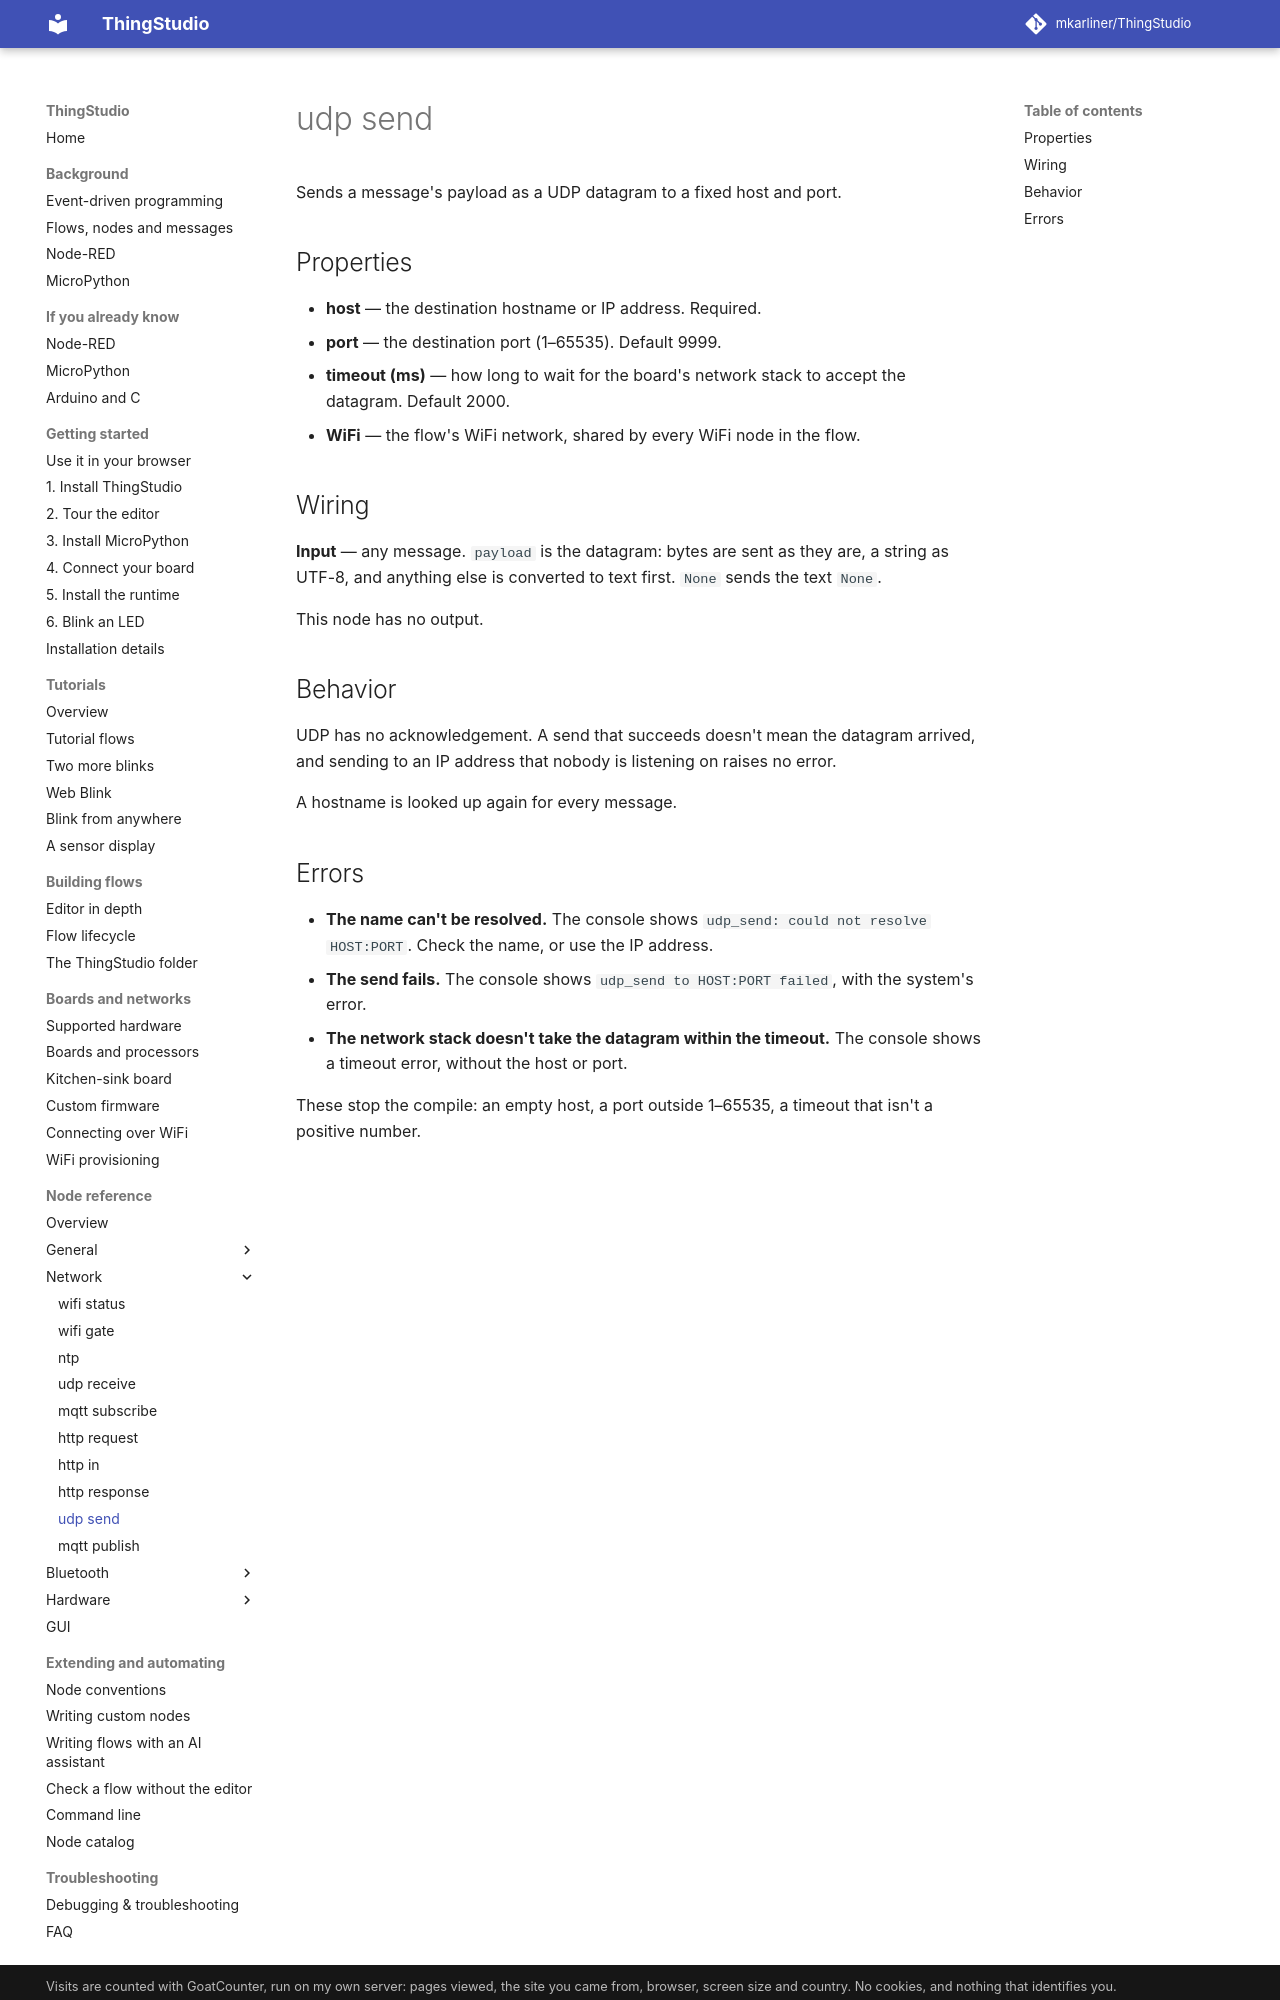

repository: mkarliner/ThingStudio · page: nodes/udp-send/index.html · generator: mkdocs

# udp send

Sends a message's payload as a UDP datagram to a fixed host and port.

## Properties

- **host** — the destination hostname or IP address. Required.
- **port** — the destination port (1–65535). Default 9999.
- **timeout (ms)** — how long to wait for the board's network stack to accept the datagram. Default 2000.
- **WiFi** — the flow's WiFi network, shared by every WiFi node in the flow.

## Wiring

**Input** — any message. `payload` is the datagram: bytes are sent as they are, a string as UTF-8, and anything else is
converted to text first. `None` sends the text `None`.

This node has no output.

## Behavior

UDP has no acknowledgement. A send that succeeds doesn't mean the datagram arrived, and sending to an IP address that
nobody is listening on raises no error.

A hostname is looked up again for every message.
